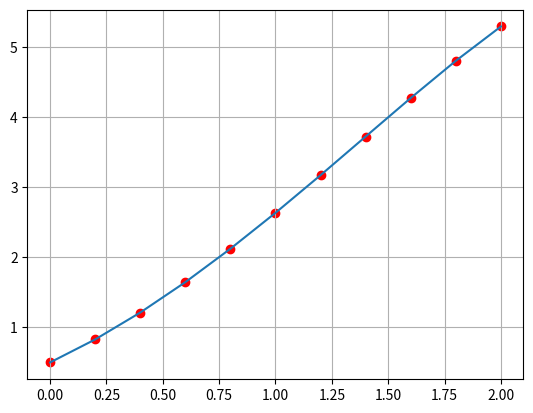

Here is the Python script that generated this plot:
import matplotlib.pyplot as plt
import numpy as np


def midpoint(f, a, b, alpha, n):
    h = (b-a) / n

    t = np.linspace(a, b, n+1)
    w = np.zeros(n+1)
    w[0] = alpha

    for i in range(n):
        w[i+1] = w[i] + h*f(t[i] + h/2, w[i] + (h/2)*f(t[i], w[i]))

    plt.grid()
    if h > 0.1:
        plt.scatter(t, w, c='r')
        plt.plot(t, w)
        plt.show()

    else:
        plt.plot(t, w)
        plt.show()

    return w


def f(t, y): return y - t**2 + 1


a = 0
b = 2
alpha = 0.5
n = 10

S = midpoint(f, a, b, alpha, n)
print(S)
